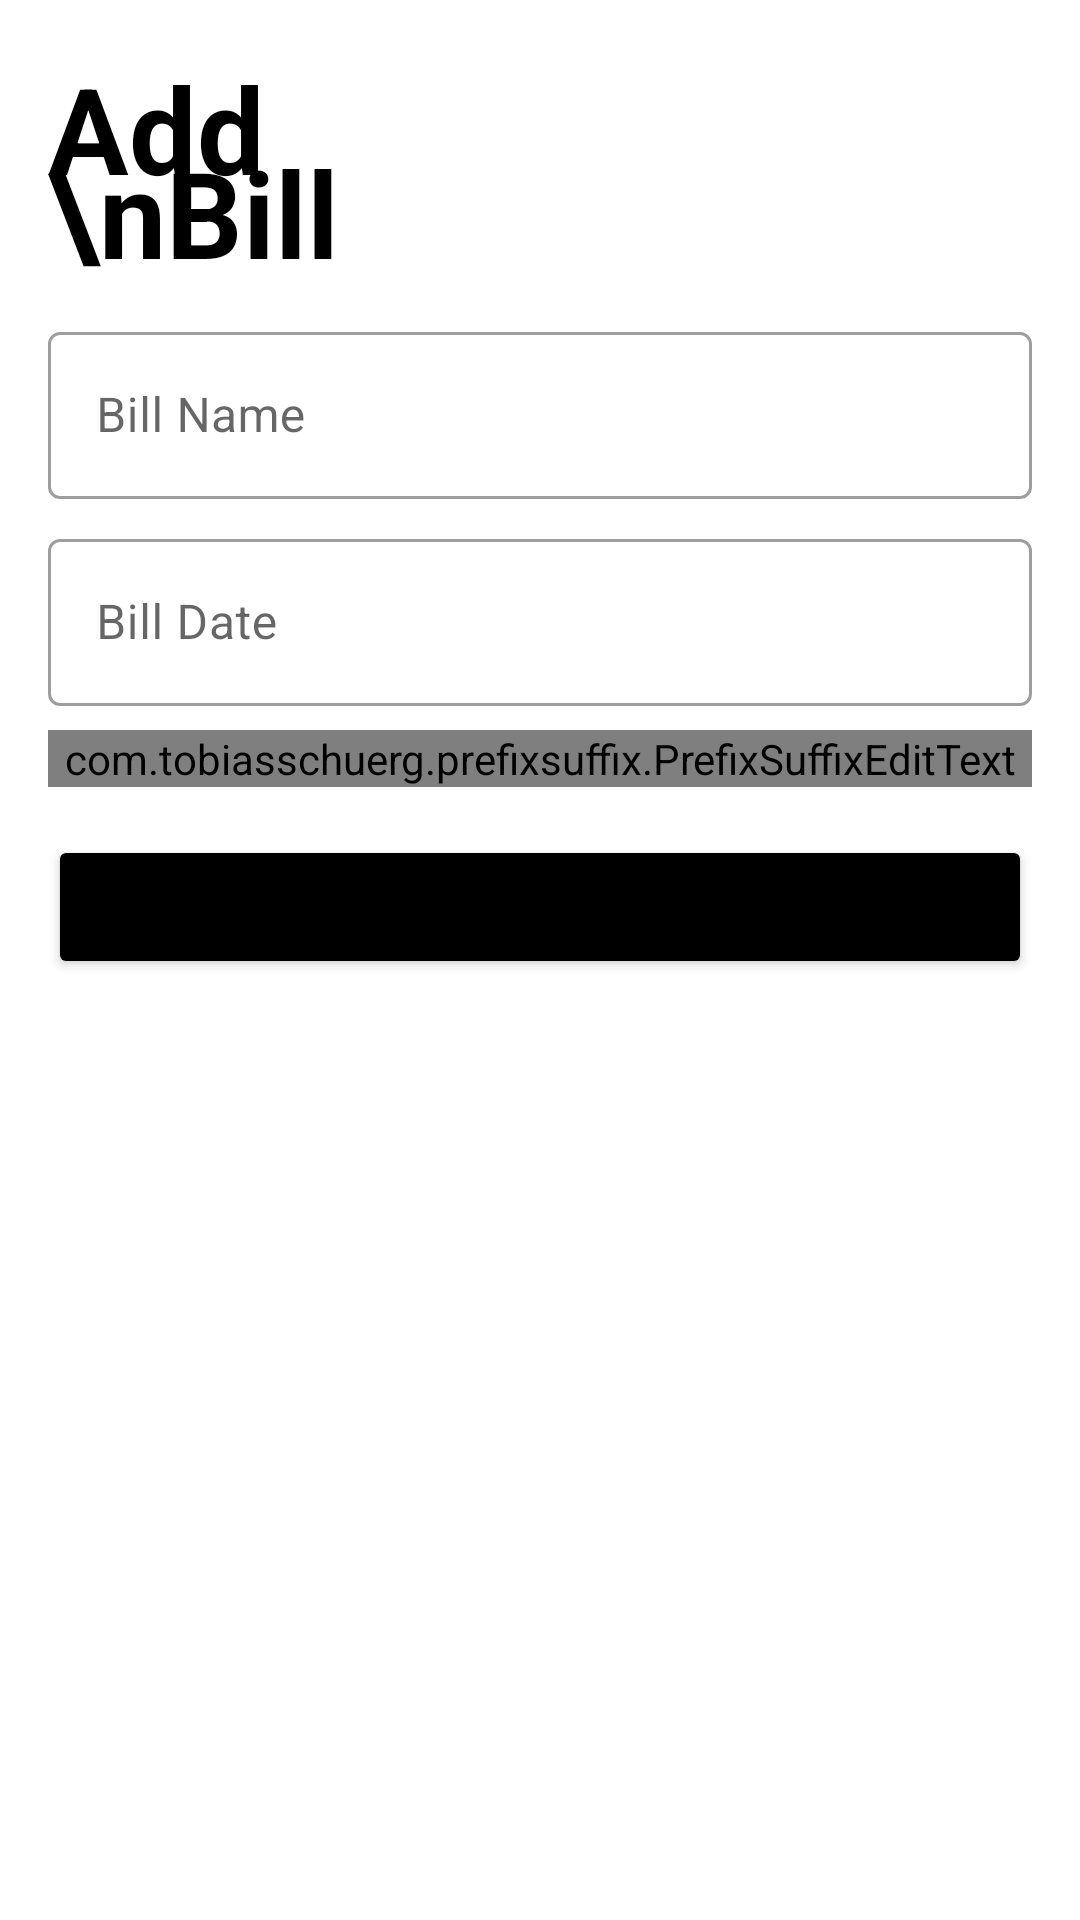

This screen was rendered from an Android layout file. Write that file and the resources it references.
<!-- AndroidManifest.xml: application theme Theme.TugasBesarPBP -->
<!-- res/layout/fragment_add_bill.xml -->
<?xml version="1.0" encoding="utf-8"?>
<FrameLayout xmlns:android="http://schemas.android.com/apk/res/android"
    xmlns:app="http://schemas.android.com/apk/res-auto"
    xmlns:tools="http://schemas.android.com/tools"
    android:layout_width="match_parent"
    android:layout_height="match_parent"
    tools:context=".addBillFragment">

    <androidx.constraintlayout.widget.ConstraintLayout
        android:layout_width="match_parent"
        android:layout_height="match_parent"
        android:layout_margin="16dp">

        <LinearLayout
            android:layout_width="match_parent"
            android:layout_height="match_parent"
            android:orientation="vertical"
            app:layout_constraintBottom_toBottomOf="parent"
            app:layout_constraintEnd_toEndOf="parent"
            app:layout_constraintStart_toStartOf="parent"
            app:layout_constraintTop_toTopOf="parent">

            <TextView
                android:id="@+id/txtAddBill"
                style="@style/TextAppearance.Material3.TitleLarge"
                android:layout_width="124dp"
                android:layout_height="wrap_content"
                android:text="Add \nBill"
                android:textAlignment="viewStart"
                android:textColor="#000000"
                android:textSize="40sp"
                android:textStyle="bold"/>

            <com.google.android.material.textfield.TextInputLayout
                android:id="@+id/outlinedTextFieldAddBillName"
                style="@style/Widget.MaterialComponents.TextInputLayout.OutlinedBox"
                android:layout_width="match_parent"
                android:layout_height="wrap_content"
                android:layout_marginStart="0dp"
                android:layout_marginTop="8dp">

                <com.google.android.material.textfield.TextInputEditText
                    android:id="@+id/tietAddBillName"
                    android:layout_width="match_parent"
                    android:layout_height="wrap_content"
                    android:hint="Bill Name" />

            </com.google.android.material.textfield.TextInputLayout>

            <com.google.android.material.textfield.TextInputLayout
                android:id="@+id/outlinedTextFieldAddBillDate"
                style="@style/Widget.MaterialComponents.TextInputLayout.OutlinedBox"
                android:layout_width="match_parent"
                android:layout_height="wrap_content"
                android:layout_marginTop="8dp">


                <com.google.android.material.textfield.TextInputEditText
                    android:id="@+id/tietAddBillDate"
                    android:layout_width="match_parent"
                    android:layout_height="wrap_content"
                    android:drawableStart="@drawable/ic_baseline_date_range_24"
                    android:focusable="false"
                    android:hint="Bill Date" />

            </com.google.android.material.textfield.TextInputLayout>

            <com.google.android.material.textfield.TextInputLayout
                android:id="@+id/outlinedTextFieldAddBillAmount"
                style="@style/Widget.MaterialComponents.TextInputLayout.OutlinedBox"
                android:layout_width="match_parent"
                android:layout_height="wrap_content"
                android:layout_marginStart="0dp"
                android:layout_marginTop="8dp"
                app:layout_constraintBottom_toBottomOf="parent"
                app:layout_constraintEnd_toEndOf="parent"
                app:layout_constraintStart_toStartOf="parent"
                app:layout_constraintVertical_bias="0.0">

                <com.tobiasschuerg.prefixsuffix.PrefixSuffixEditText
                    android:id="@+id/tietAddBillAmount"
                    android:layout_width="match_parent"
                    android:layout_height="wrap_content"
                    android:hint="Amount"
                    android:inputType="number"
                    app:prefix="$"/>

            </com.google.android.material.textfield.TextInputLayout>

            <Button
                android:id="@+id/btnAddBillButton"
                android:layout_width="match_parent"
                android:layout_height="wrap_content"
                android:layout_gravity="center"
                android:layout_marginTop="16dp"
                android:backgroundTint="@color/black"

                android:text="ADD BILL" />


        </LinearLayout>
    </androidx.constraintlayout.widget.ConstraintLayout>
</FrameLayout>
<!-- resources referenced by this layout -->
<resources>
  <style name="Theme.TugasBesarPBP" parent="Theme.MaterialComponents.DayNight.DarkActionBar">
          
          <item name="colorPrimary">@color/purple_500</item>
          <item name="colorPrimaryVariant">@color/purple_700</item>
          <item name="colorOnPrimary">@color/white</item>
          
          <item name="colorSecondary">@color/teal_200</item>
          <item name="colorSecondaryVariant">@color/teal_700</item>
          <item name="colorOnSecondary">@color/black</item>
          
          <item name="android:statusBarColor" tools:targetApi="l">?attr/colorPrimaryVariant</item>
          
      </style>
  <!-- not gathered from this repository: default colours our renderer supplied (Android Studio template values) -->
  <color name="purple_500">#FF6200EE</color>
  <color name="purple_700">#FF3700B3</color>
  <color name="teal_200">#FF03DAC5</color>
  <color name="teal_700">#FF018786</color>
  <color name="black">#FF000000</color>
  <color name="white">#FFFFFFFF</color>
</resources>
